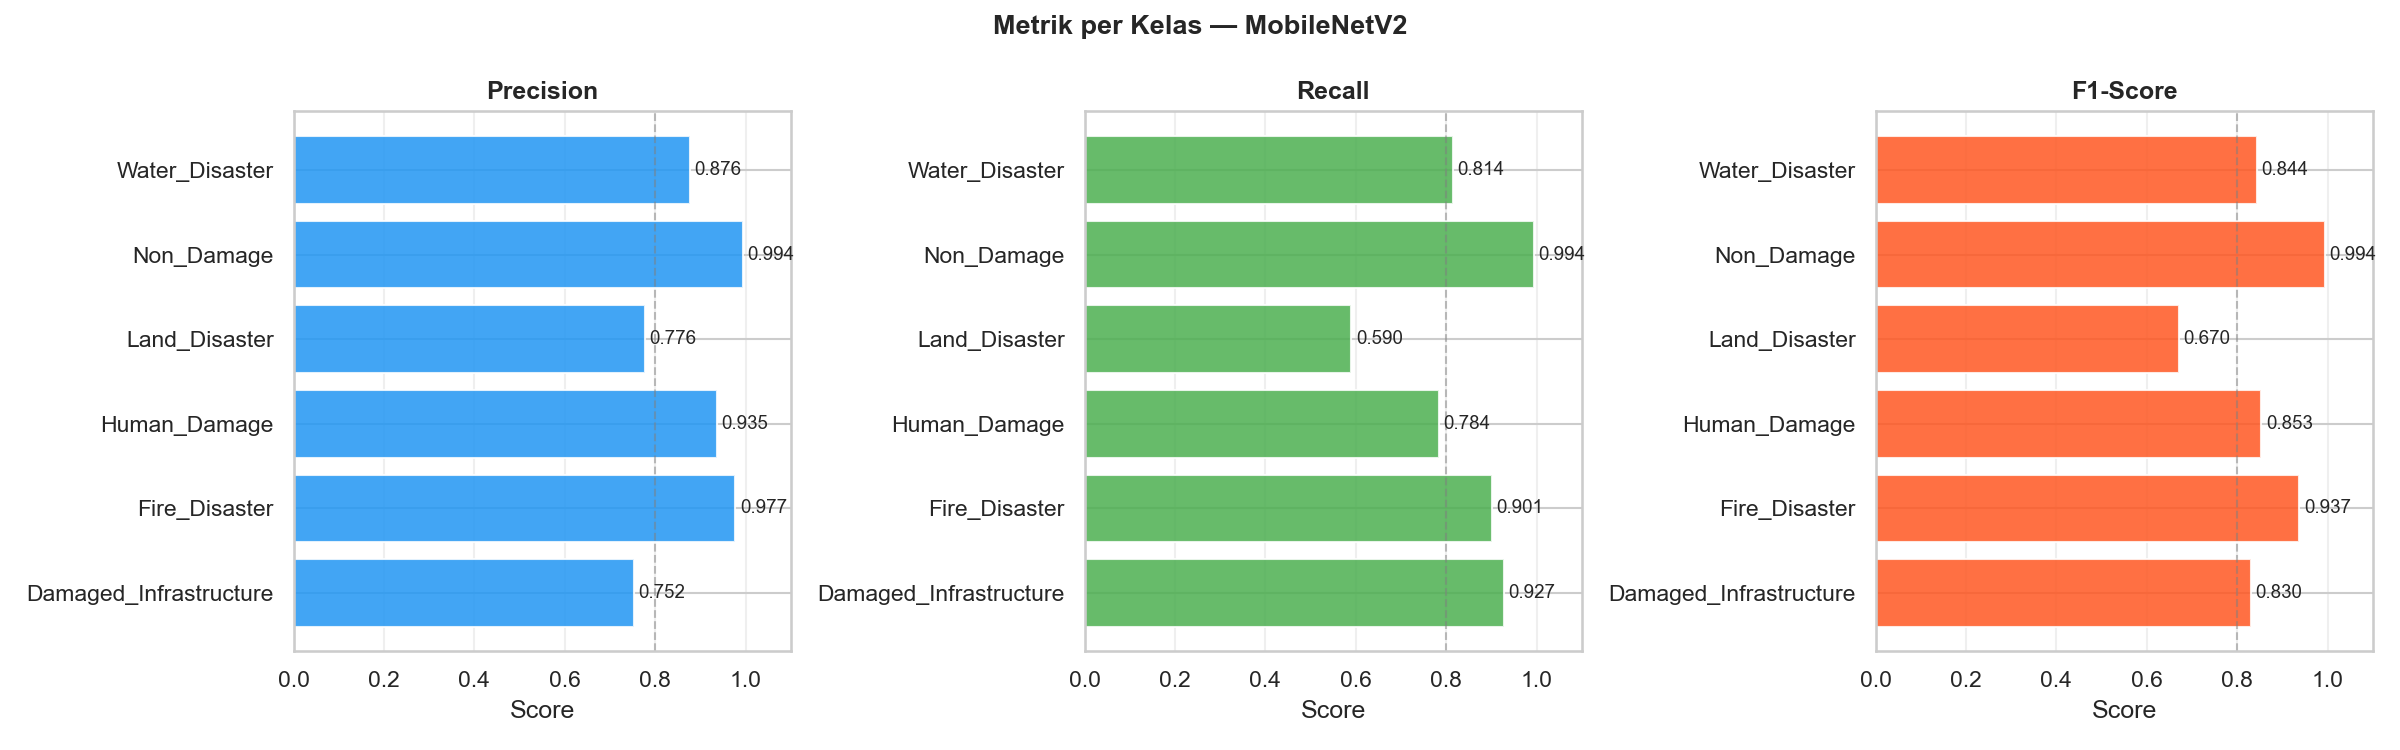

Source data for this figure (header and first rows):
Kelas, Support, Precision, Recall, F1-Score, AUC
Damaged_Infrastructure, 219, 0.7519, 0.9269, 0.8303, 0.991
Fire_Disaster, 141, 0.9769, 0.9007, 0.9373, 0.9956
Human_Damage, 37, 0.9355, 0.7838, 0.8529, 0.9978
Land_Disaster, 100, 0.7763, 0.59, 0.6705, 0.9819
Non_Damage, 1387, 0.9935, 0.9942, 0.9939, 0.9996
Water_Disaster, 156, 0.8759, 0.8141, 0.8439, 0.9888
